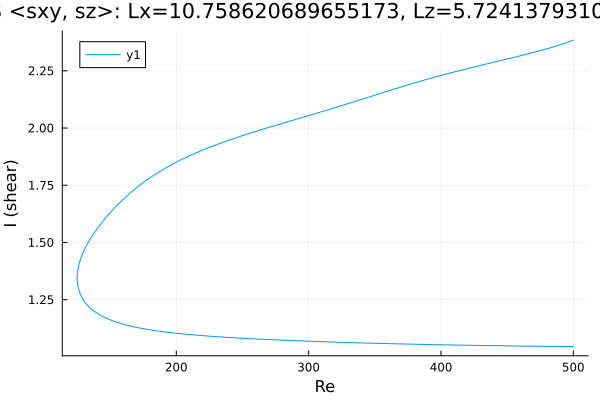

Data behind this chart, as committed beside it:
Re, shear
500.0, 2.384
499.1, 2.382
497.7, 2.379
496.2, 2.376
494.8, 2.373
493.4, 2.37
492, 2.367
490.6, 2.365
489.2, 2.362
487.8, 2.359
486.3, 2.357
484.9, 2.354
483.5, 2.352
482.1, 2.35
480.7, 2.347
479.3, 2.345
477.9, 2.343
476.4, 2.341
475, 2.338
475, 2.338
473.5, 2.336
472.1, 2.334
470.7, 2.332
469.3, 2.33
467.9, 2.327
466.5, 2.325
465.1, 2.323
463.6, 2.321
462.2, 2.319
460.8, 2.317
459.4, 2.315
458, 2.313
456.6, 2.311
455.2, 2.309
453.7, 2.307
452.3, 2.305
450.9, 2.303
449.5, 2.301
448.1, 2.299
446.7, 2.297
445.3, 2.295
443.8, 2.293
442.4, 2.291
441, 2.289
439.6, 2.287
438.2, 2.285
436.8, 2.283
435.4, 2.281
433.9, 2.279
432.5, 2.277
431.1, 2.275
429.7, 2.273
428.3, 2.271
426.9, 2.269
425.5, 2.267
424, 2.265
422.6, 2.263
421.2, 2.261
419.8, 2.259
418.4, 2.257
... 533 more rows
